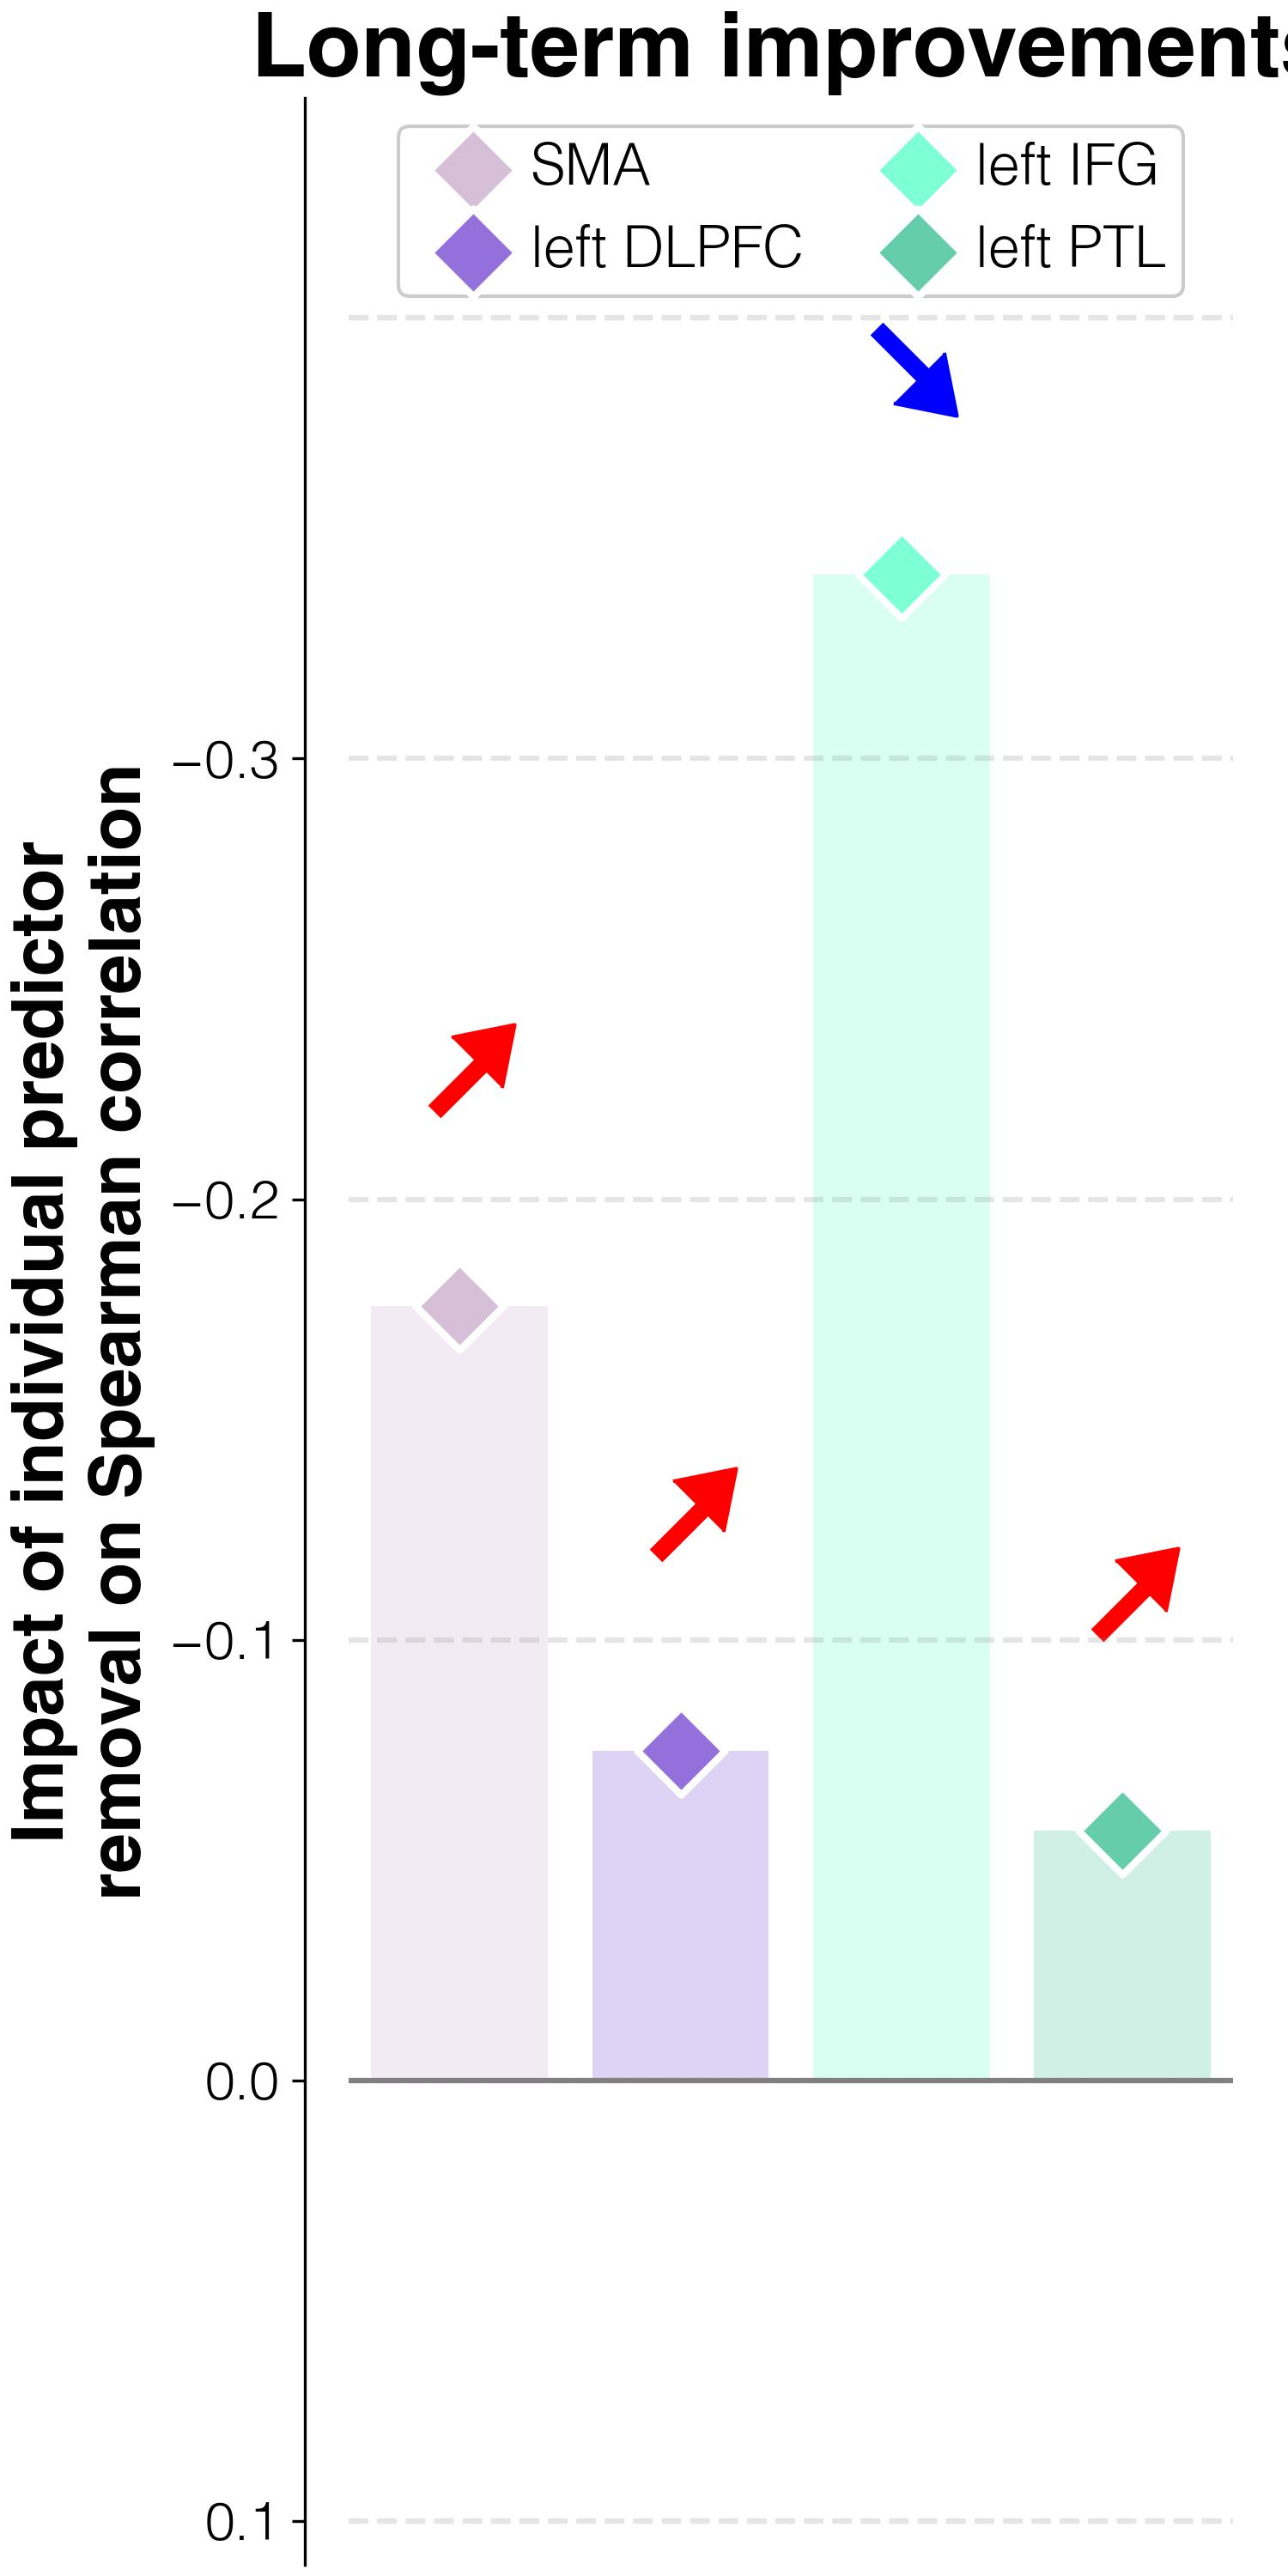

The table this chart was drawn from, first rows:
target	predictor	impact_on_spearman_rho	regression_weights	FDR_p	raw_p
improvements T3-T1	lesions w/o L_SMA	-0.1757	0.00011	0.01051	0.0092
improvements T3-T1	lesions w/o L_DLPFC	-0.07487	0.00051	0.00013	0.0001
improvements T3-T1	lesions w/o L_IFGorb	-0.3418	-0.00017	0.00013	0.0001
improvements T3-T1	lesions w/o L_PTL	-0.05671	0.00013	0.00013	0.0001
